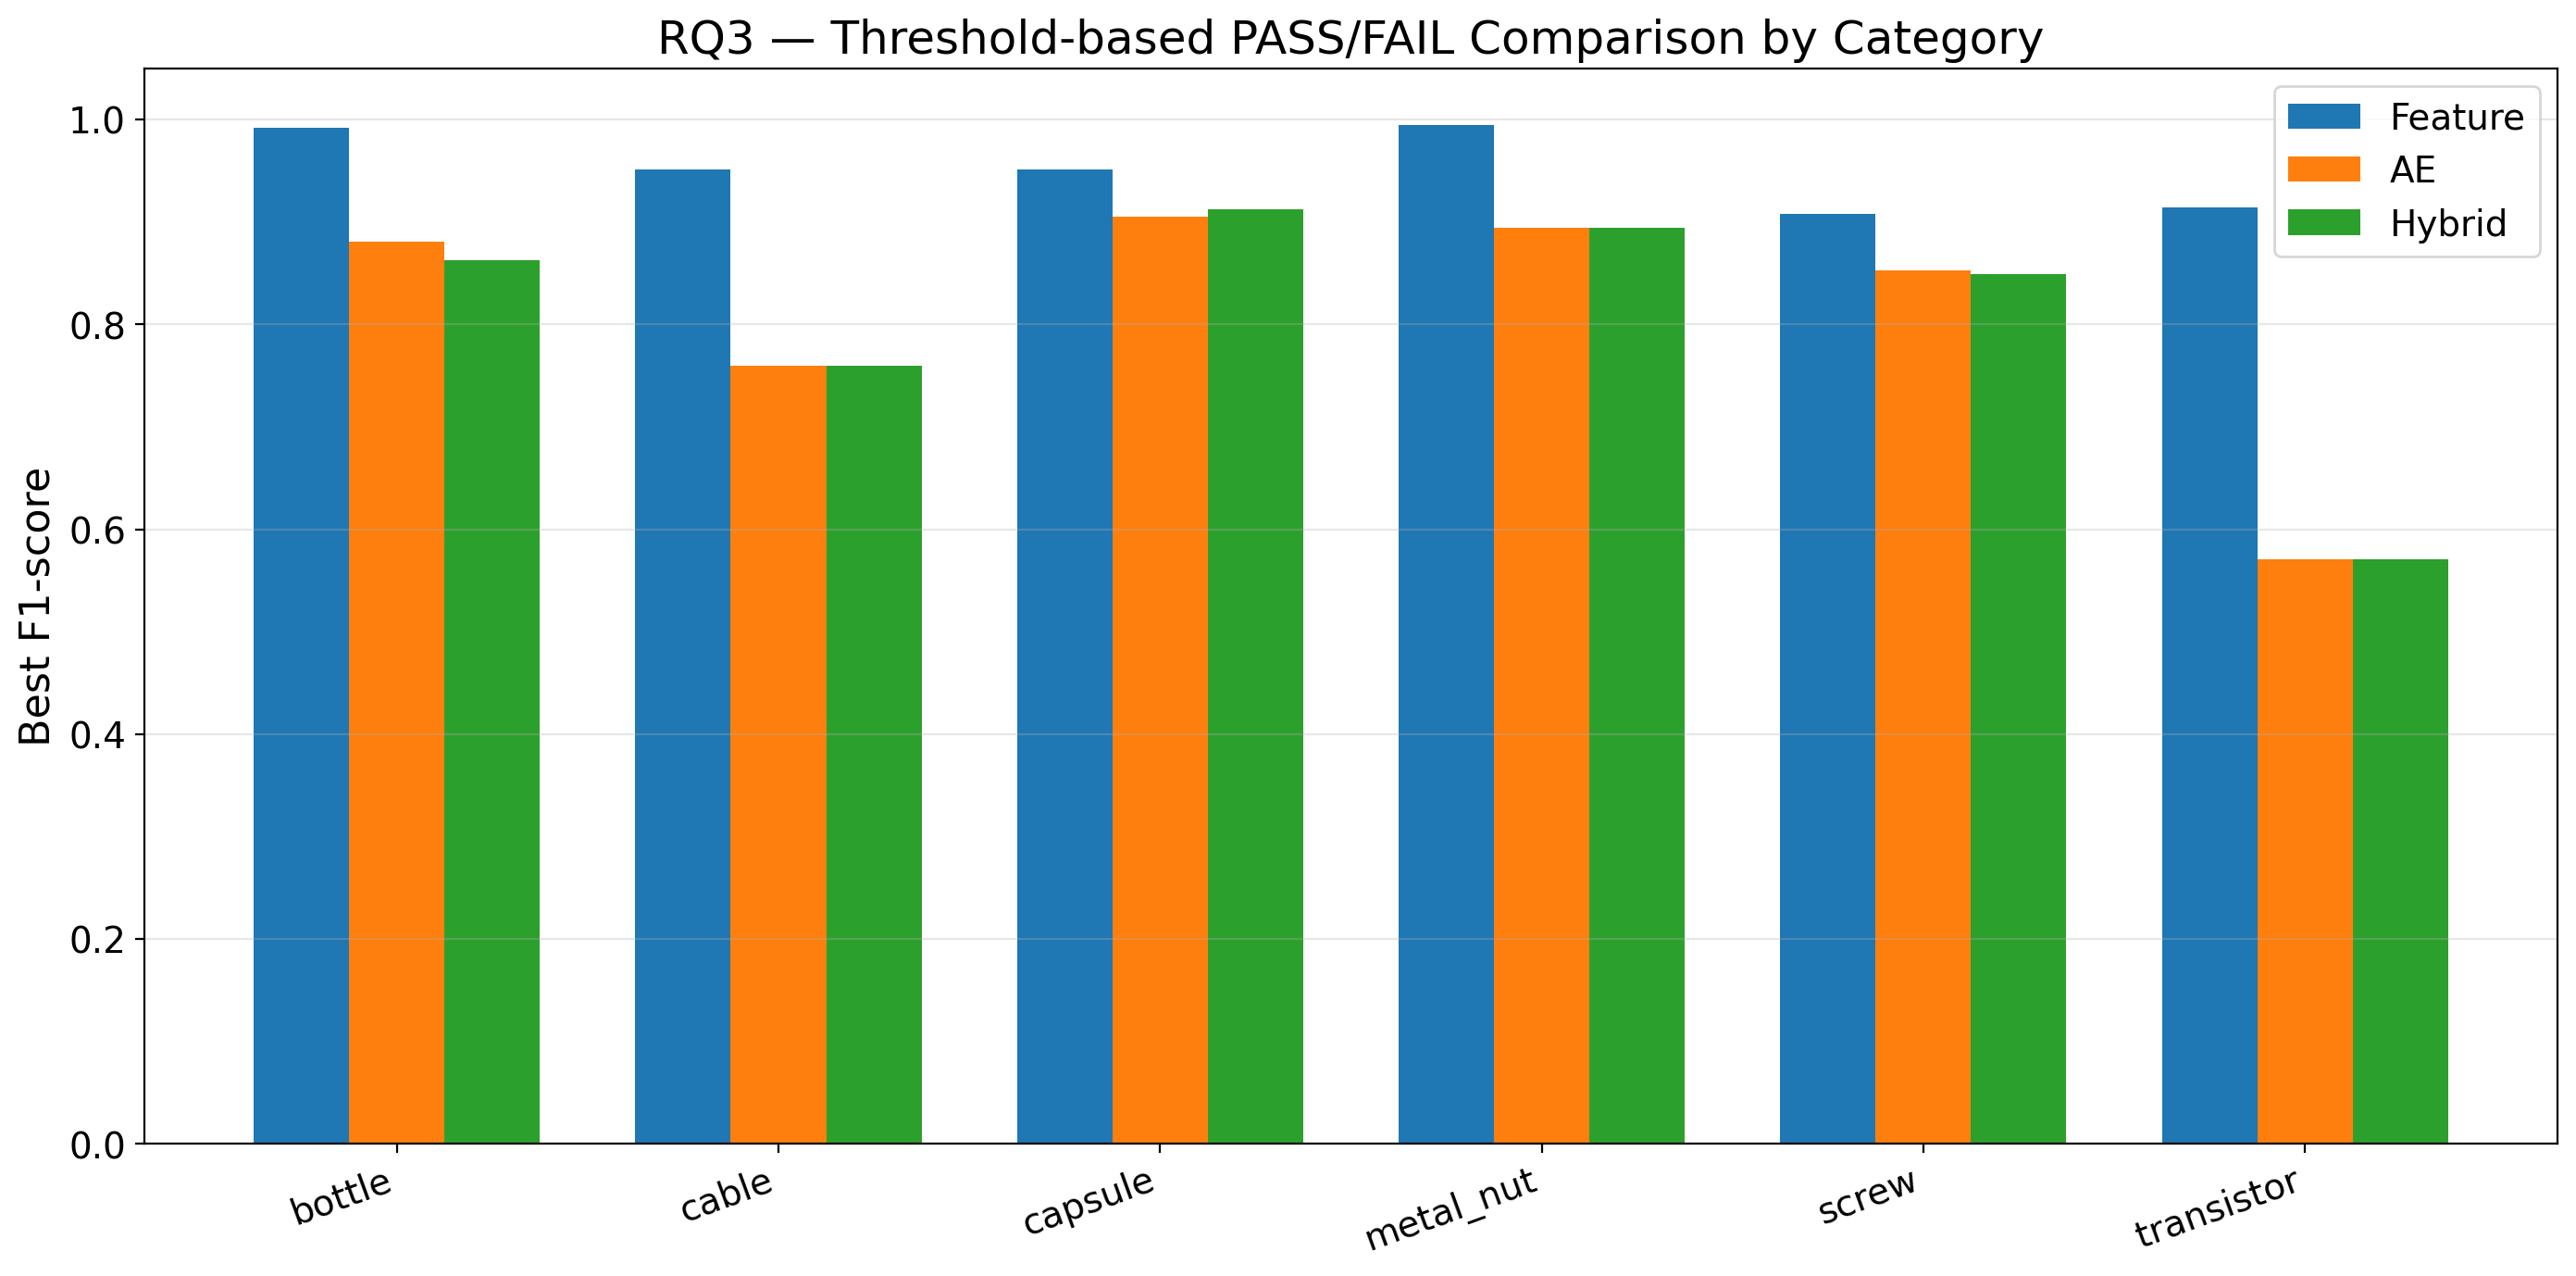

The table this chart was drawn from, first rows:
category, feature_best_f1, ae_best_f1, hybrid_best_f1, best_detector, recommended_method
bottle, 0.992, 0.881, 0.863, Feature, F:normal_p99_0 | AE:normal_p99_0 | H:nor…
cable, 0.951, 0.76, 0.76, Feature, F:normal_p99_0 | AE:normal_p99_0 | H:nor…
capsule, 0.951, 0.905, 0.912, Feature, F:normal_p99_0 | AE:normal_p99_0 | H:nor…
metal_nut, 0.995, 0.894, 0.894, Feature, F:normal_p99_0 | AE:normal_p99_0 | H:nor…
screw, 0.908, 0.853, 0.849, Feature, F:normal_p99_0 | AE:normal_p99_0 | H:nor…
transistor, 0.914, 0.571, 0.571, Feature, F:normal_p99_0 | AE:normal_p99_0 | H:nor…
